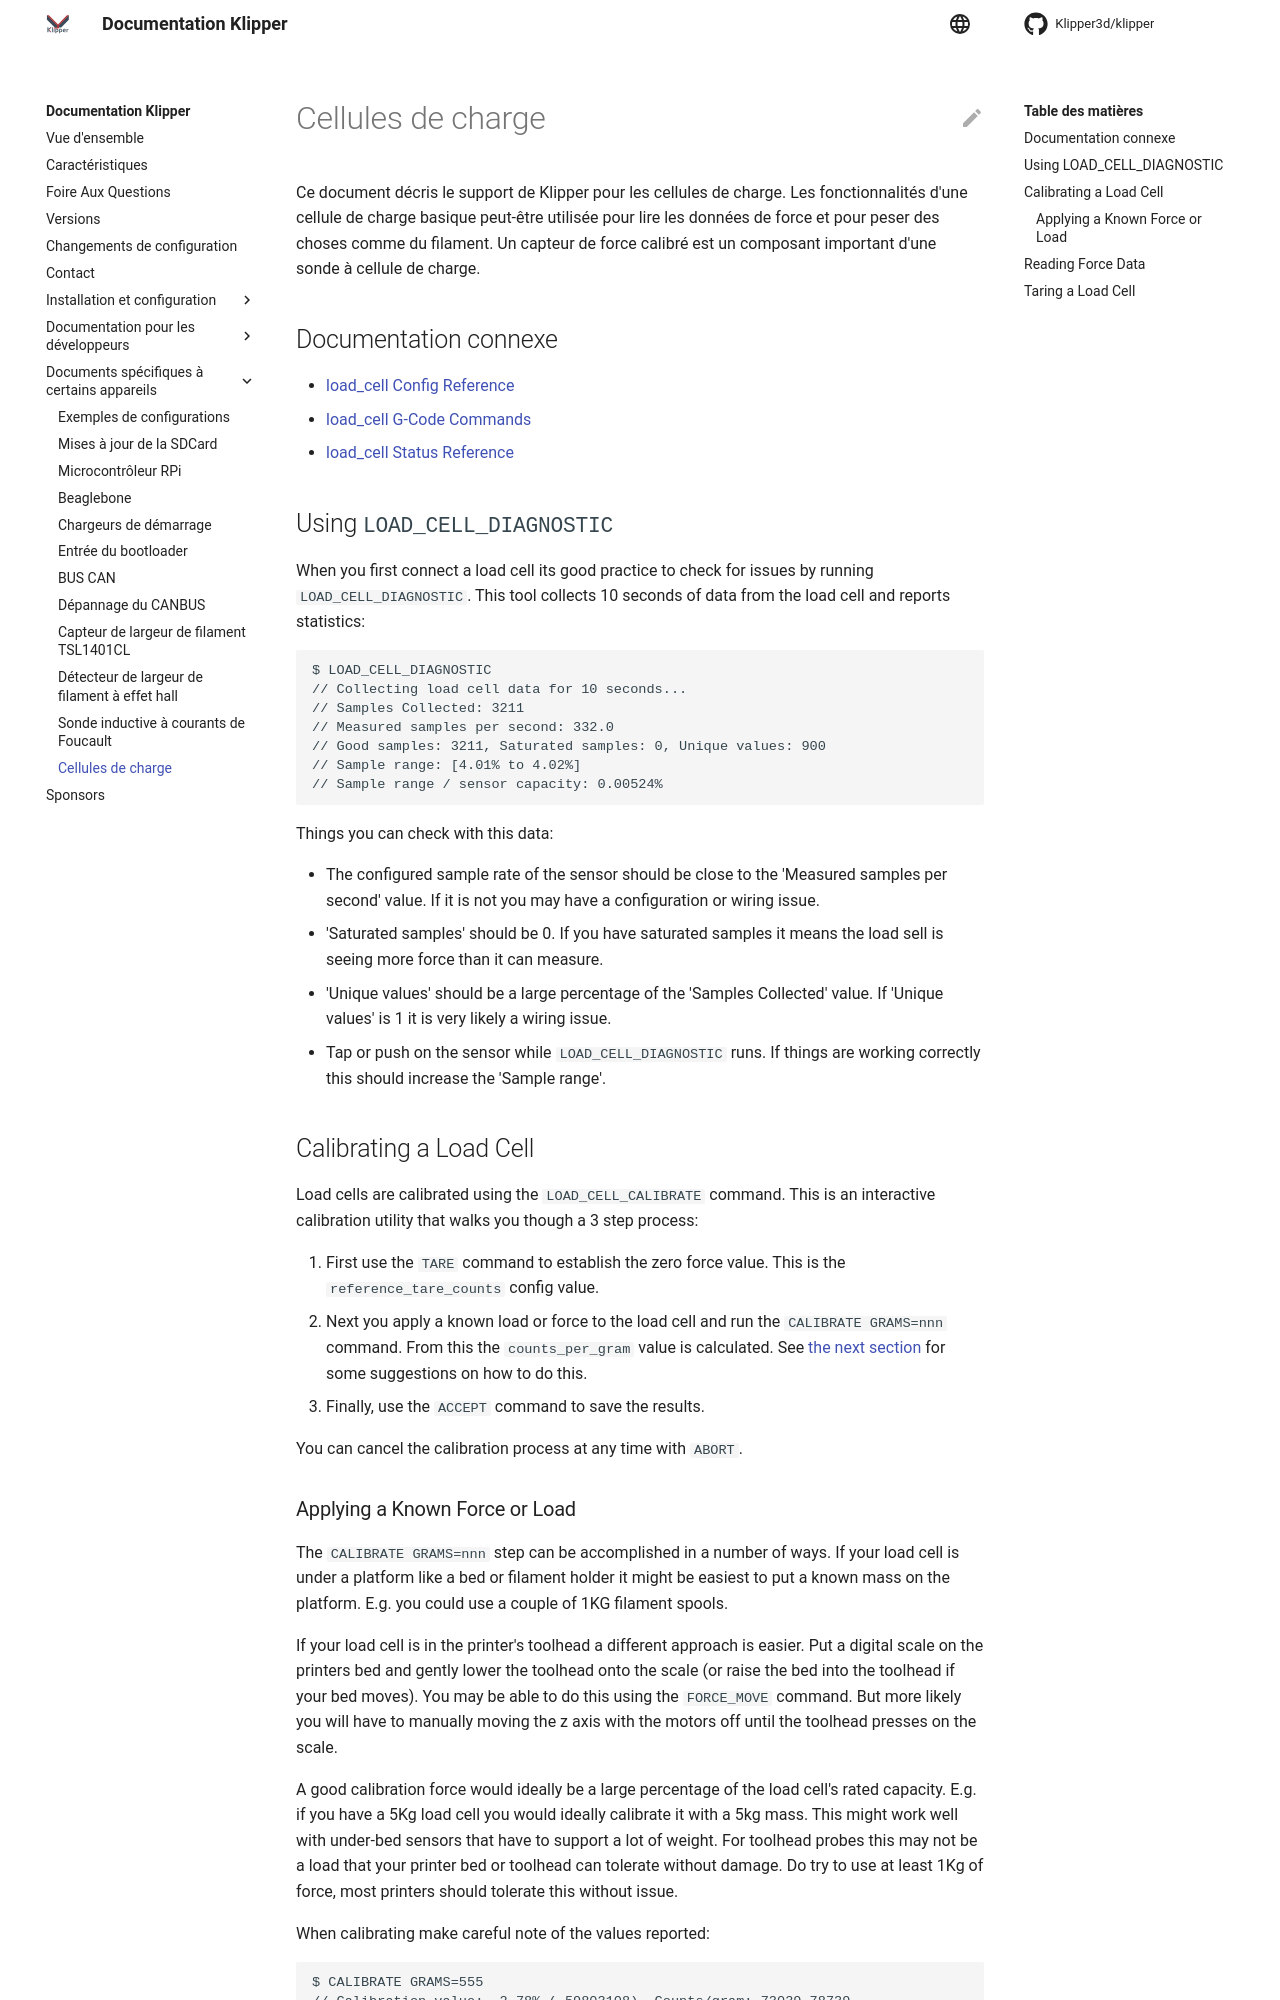

repository: wjm/klipper · page: fr/Load_Cell.html · generator: mkdocs

# Load Cells

This document describes Klipper's support for load cells. Basic load cell
functionality can be used to read force data and to weigh things like filament.
A calibrated force sensor is an important part of a load cell based probe.

## Related Documentation

* [load_cell Config Reference](Config_Reference.md#load_cell)
* [load_cell G-Code Commands](G-Codes.md#load_cell)
* [load_cell Status Reference](Status_Reference.md#load_cell)

## Using `LOAD_CELL_DIAGNOSTIC`

When you first connect a load cell its good practice to check for issues by
running `LOAD_CELL_DIAGNOSTIC`. This tool collects 10 seconds of data from the
load cell and resport statistics:

```
$ LOAD_CELL_DIAGNOSTIC
// Collecting load cell data for 10 seconds...
// Samples Collected: 3211
// Measured samples per second: 332.0
// Good samples: 3211, Saturated samples: 0, Unique values: 900
// Sample range: [4.01% to 4.02%]
// Sample range / sensor capacity: 0.00524%
```

Things you can check with this data:

* The configured sample rate of the sensor should be close to the 'Measured
  samples per second' value. If it is not you may have a configuration or wiring
  issue.
* 'Saturated samples' should be 0. If you have saturated samples it means the
  load sell is seeing more force than it can measure.
* 'Unique values' should be a large percentage of the 'Samples
  Collected' value. If 'Unique values' is 1 it is very likely a wiring issue.
* Tap or push on the sensor while `LOAD_CELL_DIAGNOSTIC` runs. If
  things are working correctly this should increase the 'Sample range'.

## Calibrating a Load Cell

Load cells are calibrated using the `LOAD_CELL_CALIBRATE` command. This is an
interactive calibration utility that walks you though a 3 step process:

1. First use the `TARE` command to establish the zero force value. This is the
   `reference_tare_counts` config value.
2. Next you apply a known load or force to the load cell and run the
   `CALIBRATE GRAMS=nnn` command. From this the `counts_per_gram` value is
   calculated. See [the next section](#applying-a-known-force-or-load) for some
   suggestions on how to do this.
3. Finally, use the `ACCEPT` command to save the results.

You can cancel the calibration process at any time with `ABORT`.

### Applying a Known Force or Load

The `CALIBRATE GRAMS=nnn` step can be accomplished in a number of ways. If your
load cell is under a platform like a bed or filament holder it might be easiest
to put a known mass on the platform. E.g. you could use a couple of 1KG filament
spools.

If your load cell is in the printer's toolhead a different approach is easier.
Put a digital scale on the printers bed and gently lower the toolhead onto the
scale (or raise the bed into the toolhead if your bed moves). You may be able to
do this using the `FORCE_MOVE` command. But more likely you will have to
manually moving the z axis with the motors off until the toolhead presses on the
scale.

A good calibration force would ideally be a large percentage of the load cell's
rated capacity. E.g. if you have a 5Kg load cell you would ideally calibrate it
with a 5kg mass. This might work well with under-bed sensors that have to
support a lot of weight. For toolhead probes this may not be a load that your
printer bed or toolhead can tolerate without damage. Do try to use at least 1Kg
of force, most printers should tolerate this without issue.

When calibrating make careful note of the values reported:

```
$ CALIBRATE GRAMS=555
// Calibration value: -2.78% (-59803108), Counts/gram: 73039.78739,
Total capacity: +/- 29.14Kg
```

The `Total capacity` should be close to the theoretical rating of the load cell
based on the sensor's capacity. If it is much larger you could have used a
higher gain setting in the sensor or a more sensitive load cell. This isn't as
critical for 32bit and 24bit sensors but is much more critical for low bit width
sensors.
